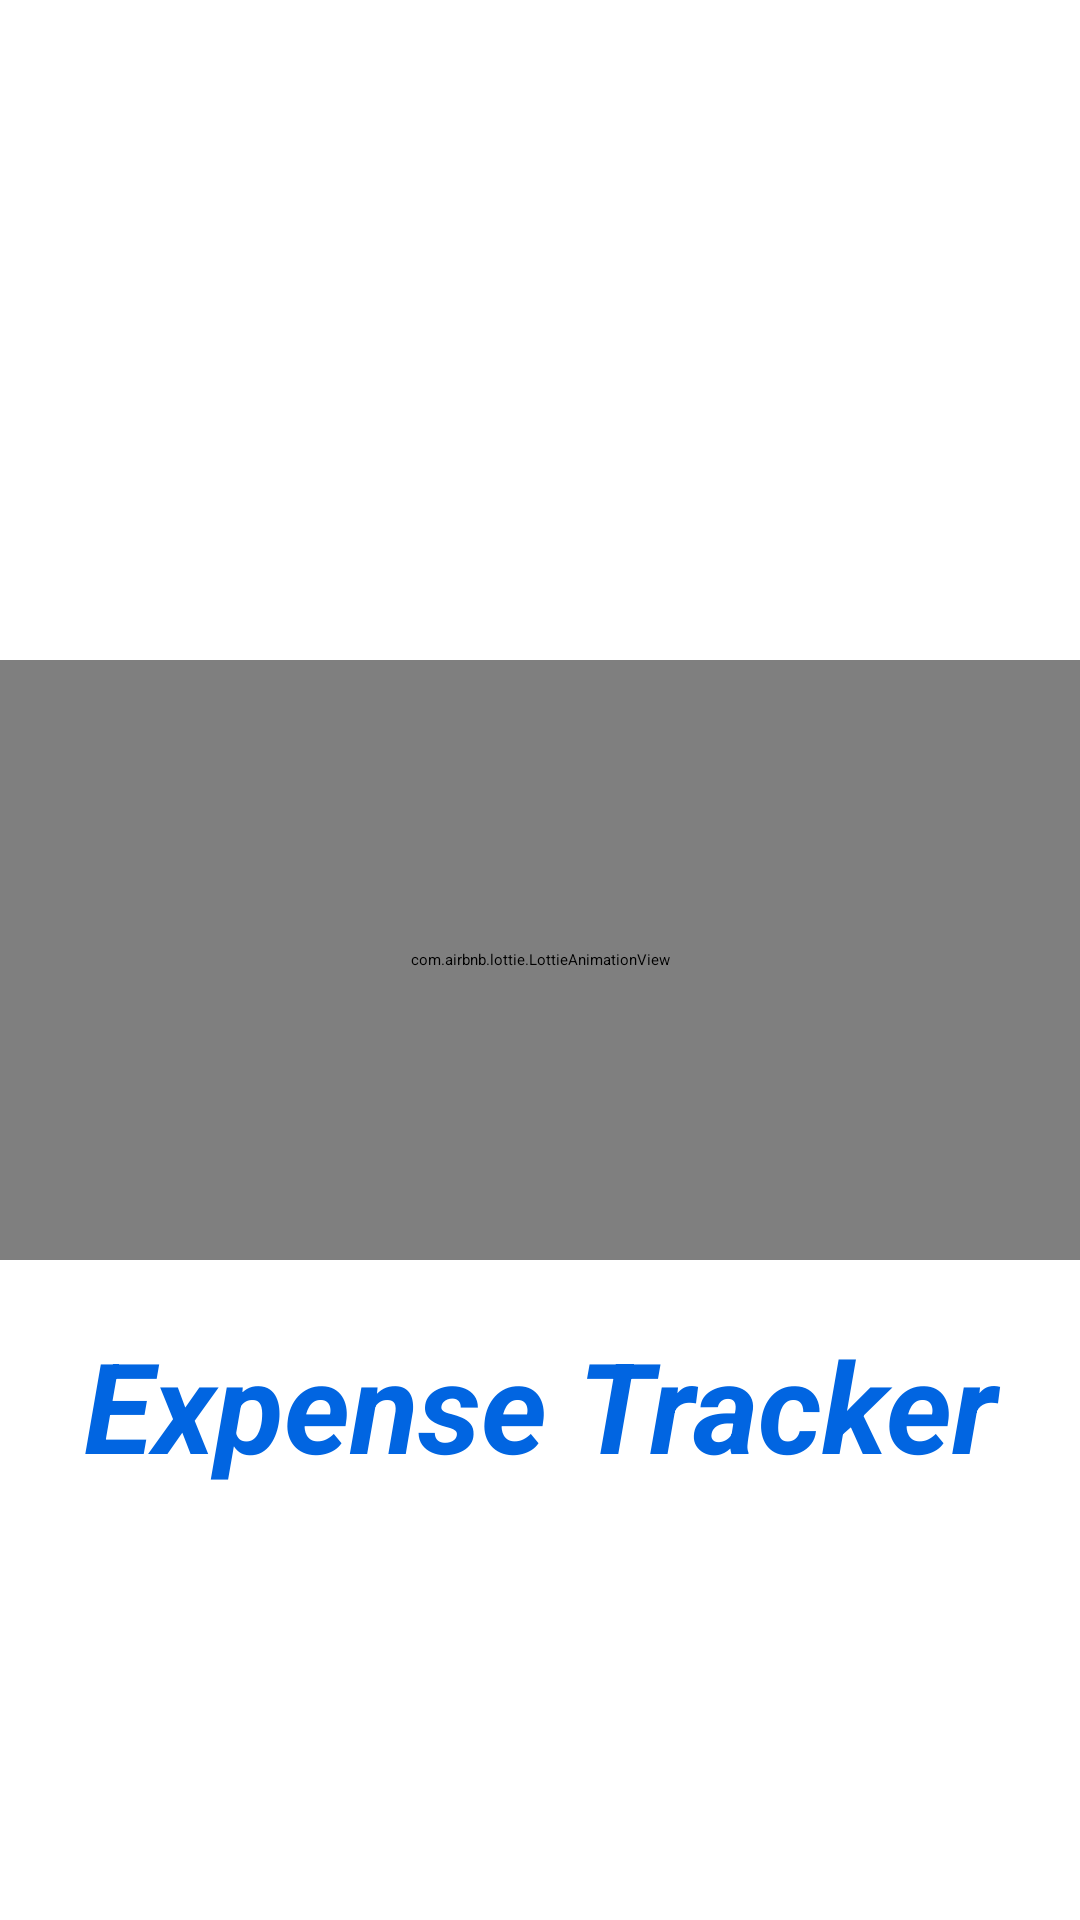

This screen was rendered from an Android layout file. Write that file and the resources it references.
<!-- AndroidManifest.xml: application theme Theme.ExpenseTracker -->
<!-- res/layout/fragment_splash_screen.xml -->
<?xml version="1.0" encoding="utf-8"?>
<androidx.constraintlayout.widget.ConstraintLayout xmlns:android="http://schemas.android.com/apk/res/android"
    xmlns:app="http://schemas.android.com/apk/res-auto"
    xmlns:tools="http://schemas.android.com/tools"
    android:layout_width="match_parent"
    android:layout_height="match_parent"
    android:background="@color/white"
    tools:context=".fragments.SplashScreenFragment">

    <com.airbnb.lottie.LottieAnimationView
        android:id="@+id/animation"
        android:layout_width="match_parent"
        android:layout_height="200dp"
        app:layout_constraintBottom_toBottomOf="parent"
        app:layout_constraintTop_toTopOf="parent"
        app:lottie_autoPlay="true"
        app:lottie_loop="true"
        app:lottie_rawRes="@raw/animation_1697274243488" />

    <TextView
        android:layout_width="match_parent"
        android:layout_height="wrap_content"
        android:layout_marginTop="20dp"
        android:text="@string/expense_tracker"
        android:textAlignment="center"
        android:textColor="@color/primary_btn"
        android:textSize="42sp"
        android:textStyle="bold|italic"
        app:layout_constraintEnd_toEndOf="parent"
        app:layout_constraintStart_toStartOf="parent"
        app:layout_constraintTop_toBottomOf="@id/animation" />

</androidx.constraintlayout.widget.ConstraintLayout>
<!-- resources referenced by this layout -->
<resources>
  <color name="primary_btn">#0165E1</color>
  <color name="white">#FFFFFFFF</color>
  <string name="expense_tracker">Expense Tracker</string>
  <style name="Theme.ExpenseTracker" parent="Theme.MaterialComponents.DayNight.NoActionBar">
  
      </style>
</resources>
